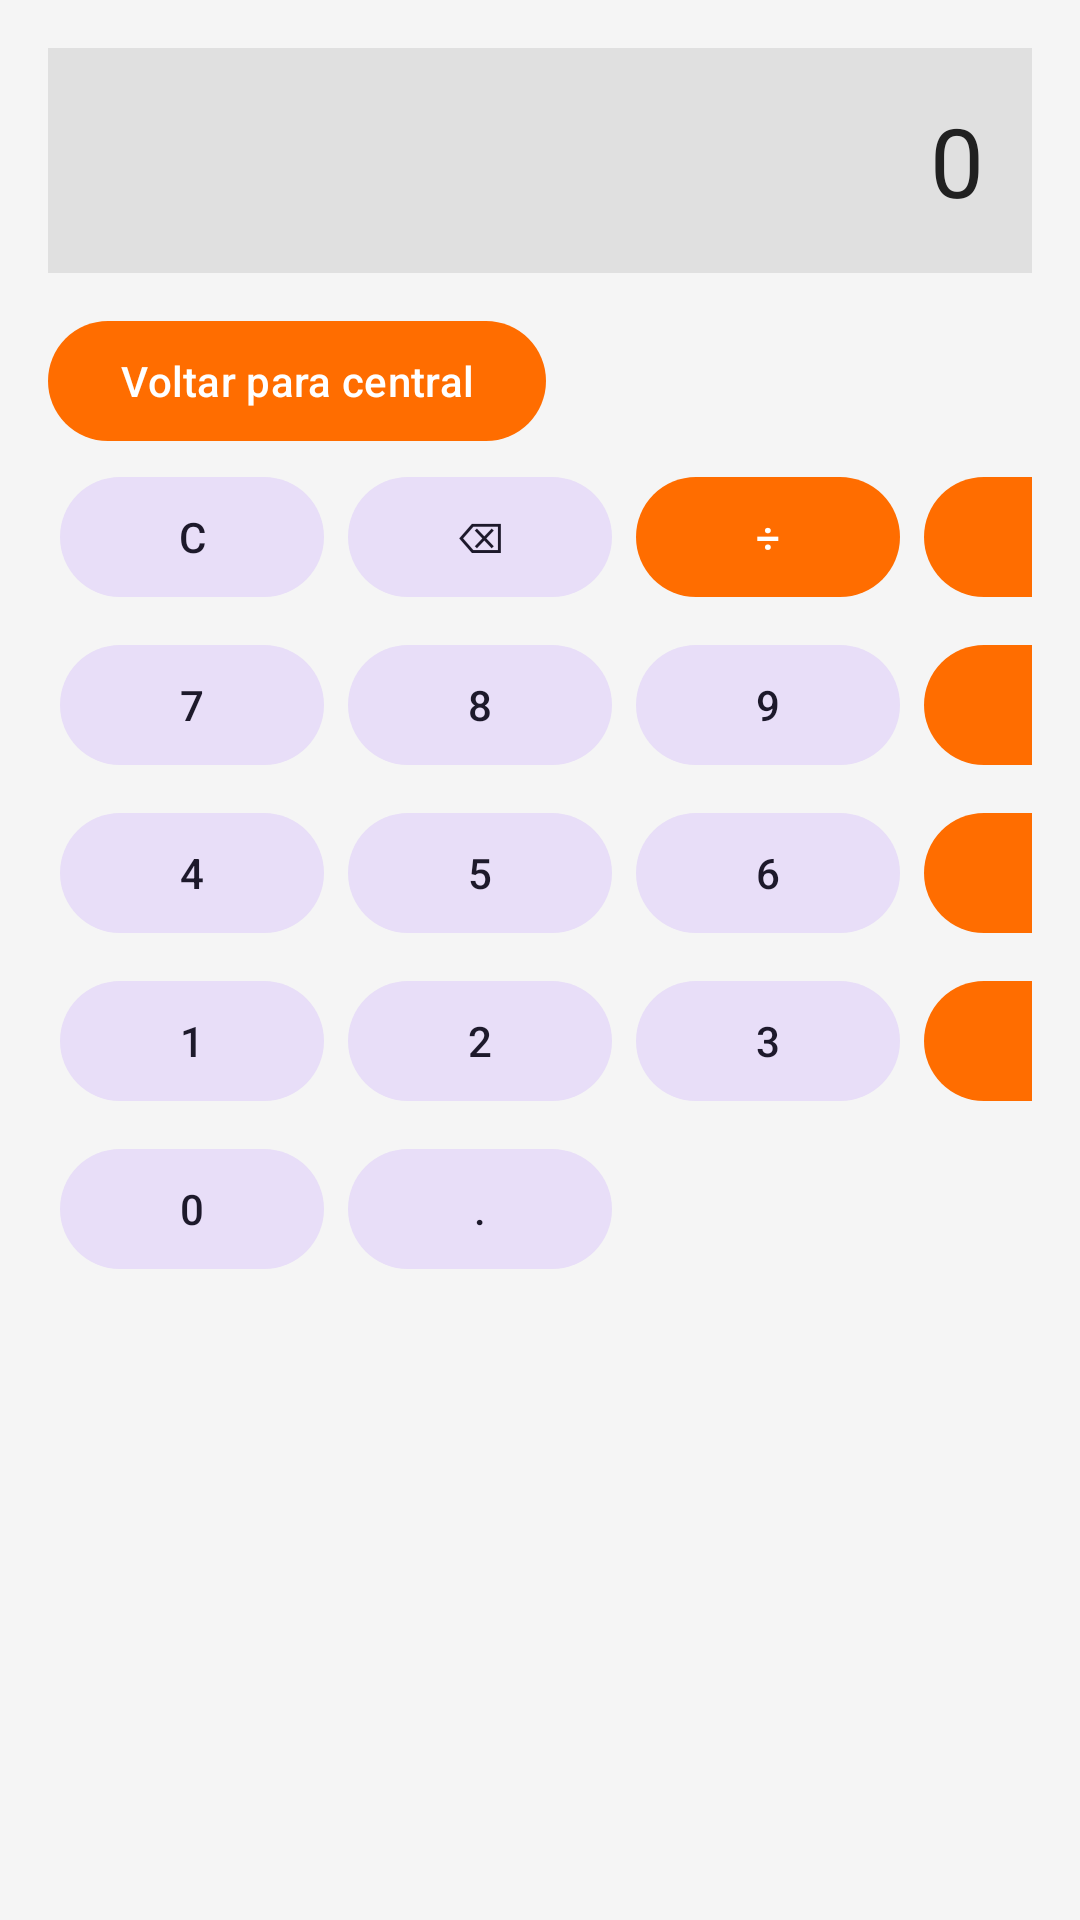

Write the Android layout XML for this screen, with the resource values it uses.
<!-- AndroidManifest.xml: activity theme Theme.Calculadora -->
<!-- res/layout/activity_calculadora.xml -->
<?xml version="1.0" encoding="utf-8"?>
<androidx.constraintlayout.widget.ConstraintLayout
    xmlns:android="http://schemas.android.com/apk/res/android"
    xmlns:app="http://schemas.android.com/apk/res-auto"
    android:layout_width="match_parent"
    android:layout_height="match_parent"
    android:background="@color/hub_bg"
    android:padding="@dimen/spacing_lg"
    android:fitsSystemWindows="true">

    <TextView
        android:id="@+id/txtResultado"
        android:layout_width="0dp"
        android:layout_height="wrap_content"
        android:gravity="end"
        android:text="@string/calc_display_inicial"
        android:textSize="@dimen/text_display_md"
        android:textColor="@color/calc_display_text"
        android:background="@color/calc_display_bg"
        android:padding="@dimen/calc_display_padding"
        app:layout_constraintTop_toTopOf="parent"
        app:layout_constraintStart_toStartOf="parent"
        app:layout_constraintEnd_toEndOf="parent" />

    <Button
        android:id="@+id/btnVoltarCentral"
        android:layout_width="wrap_content"
        android:layout_height="wrap_content"
        android:layout_marginTop="@dimen/spacing_md"
        android:text="@string/btn_voltar_central"
        app:layout_constraintStart_toStartOf="parent"
        app:layout_constraintTop_toBottomOf="@id/txtResultado" />

    <GridLayout
        android:id="@+id/gridButtons"
        android:layout_width="0dp"
        android:layout_height="0dp"
        android:rowCount="5"
        android:columnCount="4"
        android:alignmentMode="alignMargins"
        android:useDefaultMargins="true"
        app:layout_constraintTop_toBottomOf="@id/btnVoltarCentral"
        app:layout_constraintBottom_toBottomOf="parent"
        app:layout_constraintStart_toStartOf="parent"
        app:layout_constraintEnd_toEndOf="parent">

        <com.google.android.material.button.MaterialButton
            android:id="@+id/btnClear"
            style="@style/Widget.Material3.Button.TonalButton"
            android:text="@string/calc_btn_clear" />
        <com.google.android.material.button.MaterialButton
            android:id="@+id/btnBackspace"
            style="@style/Widget.Material3.Button.TonalButton"
            android:text="@string/calc_btn_backspace" />
        <com.google.android.material.button.MaterialButton
            android:id="@+id/btnDividir"
            style="@style/Widget.Material3.Button"
            android:text="@string/calc_btn_dividir" />
        <com.google.android.material.button.MaterialButton
            android:id="@+id/btnMultiplicar"
            style="@style/Widget.Material3.Button"
            android:text="@string/calc_btn_multiplicar" />

        <com.google.android.material.button.MaterialButton
            android:id="@+id/btn7"
            style="@style/Widget.Material3.Button.TonalButton"
            android:text="7" />
        <com.google.android.material.button.MaterialButton
            android:id="@+id/btn8"
            style="@style/Widget.Material3.Button.TonalButton"
            android:text="8" />
        <com.google.android.material.button.MaterialButton
            android:id="@+id/btn9"
            style="@style/Widget.Material3.Button.TonalButton"
            android:text="9" />
        <com.google.android.material.button.MaterialButton
            android:id="@+id/btnSubtrair"
            style="@style/Widget.Material3.Button"
            android:text="@string/calc_btn_subtrair" />

        <com.google.android.material.button.MaterialButton
            android:id="@+id/btn4"
            style="@style/Widget.Material3.Button.TonalButton"
            android:text="4" />
        <com.google.android.material.button.MaterialButton
            android:id="@+id/btn5"
            style="@style/Widget.Material3.Button.TonalButton"
            android:text="5" />
        <com.google.android.material.button.MaterialButton
            android:id="@+id/btn6"
            style="@style/Widget.Material3.Button.TonalButton"
            android:text="6" />
        <com.google.android.material.button.MaterialButton
            android:id="@+id/btnSomar"
            style="@style/Widget.Material3.Button"
            android:text="@string/calc_btn_somar" />

        <com.google.android.material.button.MaterialButton
            android:id="@+id/btn1"
            style="@style/Widget.Material3.Button.TonalButton"
            android:text="1" />
        <com.google.android.material.button.MaterialButton
            android:id="@+id/btn2"
            style="@style/Widget.Material3.Button.TonalButton"
            android:text="2" />
        <com.google.android.material.button.MaterialButton
            android:id="@+id/btn3"
            style="@style/Widget.Material3.Button.TonalButton"
            android:text="3" />
        <com.google.android.material.button.MaterialButton
            android:id="@+id/btnIgual"
            style="@style/Widget.Material3.Button"
            android:text="@string/calc_btn_igual" />

        <com.google.android.material.button.MaterialButton
            android:id="@+id/btn0"
            style="@style/Widget.Material3.Button.TonalButton"
            android:text="0" />
        <com.google.android.material.button.MaterialButton
            android:id="@+id/btnPonto"
            style="@style/Widget.Material3.Button.TonalButton"
            android:text="@string/calc_btn_ponto" />

    </GridLayout>

</androidx.constraintlayout.widget.ConstraintLayout>
<!-- resources referenced by this layout -->
<resources>
  <color name="calc_display_bg">#FFE0E0E0</color>
  <color name="calc_display_text">#FF212121</color>
  <color name="hub_bg">#FFF5F5F5</color>
  <dimen name="calc_display_padding">16dp</dimen>
  <dimen name="spacing_lg">16dp</dimen>
  <dimen name="spacing_md">12dp</dimen>
  <dimen name="text_display_md">32sp</dimen>
  <string name="btn_voltar_central">Voltar para central</string>
  <string name="calc_btn_backspace">⌫</string>
  <string name="calc_btn_clear">C</string>
  <string name="calc_btn_dividir">÷</string>
  <string name="calc_btn_igual">=</string>
  <string name="calc_btn_multiplicar">×</string>
  <string name="calc_btn_ponto">.</string>
  <string name="calc_btn_somar">+</string>
  <string name="calc_btn_subtrair">−</string>
  <string name="calc_display_inicial">0</string>
  <style name="Theme.Calculadora" parent="Theme.Material3.DayNight.NoActionBar">
          <item name="android:windowBackground">@color/hub_bg</item>
          <item name="android:textColor">@color/hub_text_primary</item>
          <item name="colorPrimary">@color/calc_btn_op_bg</item>
          <item name="colorOnPrimary">@color/white</item>
      </style>
  <color name="hub_text_primary">#FF212121</color>
  <color name="calc_btn_op_bg">#FFFF6D00</color>
  <color name="white">#FFFFFFFF</color>
</resources>
